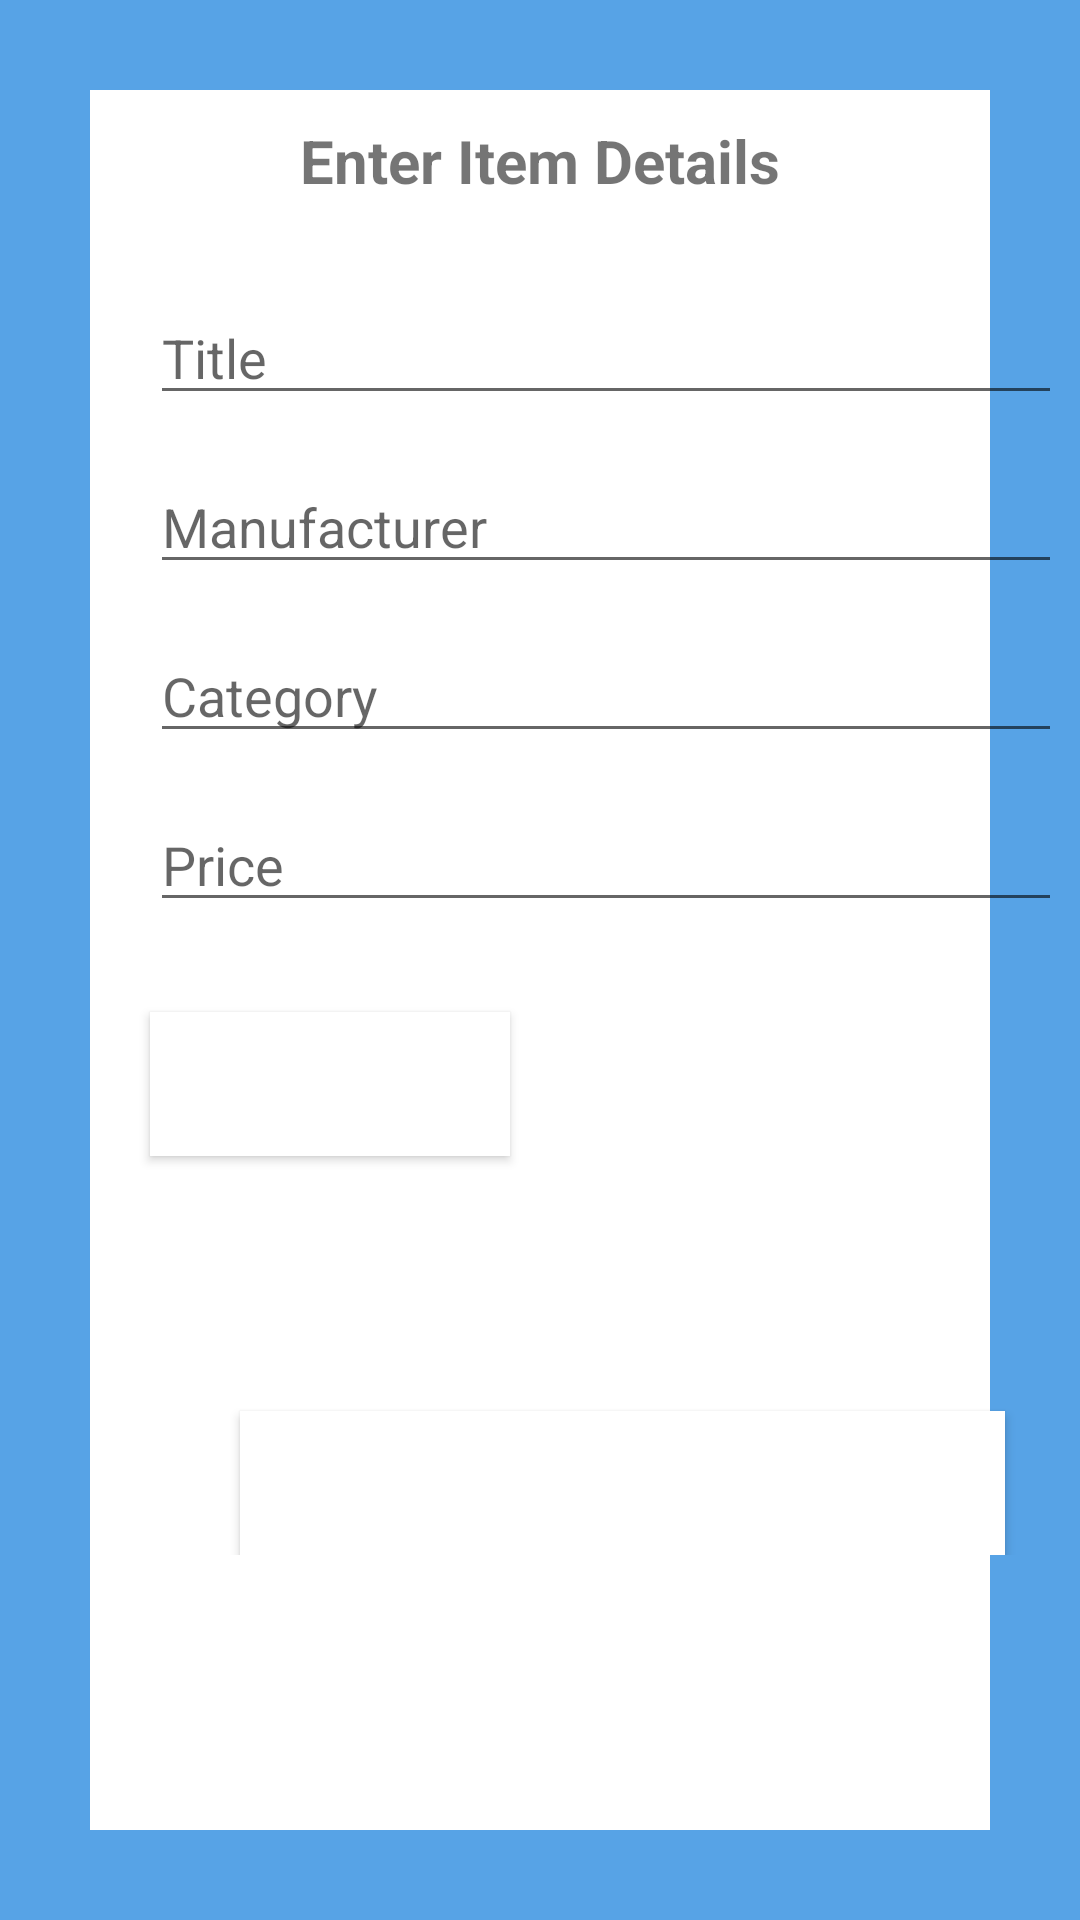

Layout XML and referenced resources for this Android screen:
<!-- AndroidManifest.xml: application theme Theme.OnlineClothesStore -->
<!-- res/layout/activity_add_items.xml -->
<?xml version="1.0" encoding="utf-8"?>
<LinearLayout xmlns:android="http://schemas.android.com/apk/res/android"
    xmlns:app="http://schemas.android.com/apk/res-auto"
    xmlns:tools="http://schemas.android.com/tools"
    android:layout_width="match_parent"
    android:layout_height="match_parent"
    android:background="@drawable/borderlayout"
    android:padding="10dp"
    tools:context=".AddItems">

        <LinearLayout
            android:layout_width="match_parent"
            android:layout_height="wrap_content"
            android:layout_alignParentStart="true"
            android:layout_alignParentTop="true"
            android:orientation="vertical"
            android:layout_alignParentLeft="true">

            <TextView
                android:id="@+id/headerTextView"
                android:layout_width="match_parent"
                android:layout_height="wrap_content"
                android:gravity="center"
                android:text="Enter Item Details"
                android:textSize="20dp"
                android:layout_marginTop="30dp"
                android:textStyle="bold" />

            <EditText
                android:id="@+id/titleEditText"
                android:layout_width="325dp"
                android:layout_height="wrap_content"
                android:layout_marginLeft="40dp"
                android:layout_marginTop="30dp"
                android:hint="Title"
                android:inputType="text" />

            <EditText
                android:id="@+id/manufacturerEditText"
                android:layout_width="322dp"
                android:layout_height="wrap_content"
                android:layout_marginLeft="40dp"
                android:layout_marginTop="15dp"
                android:hint="Manufacturer"
                android:inputType="text"
                android:minLines="3" />

            <EditText
                android:id="@+id/categoryEditText"
                android:layout_width="322dp"
                android:layout_height="wrap_content"
                android:layout_marginLeft="40dp"
                android:layout_marginTop="15dp"
                android:hint="Category"
                android:inputType="text"
                android:minLines="3" />

            <EditText
                android:id="@+id/priceEditText"
                android:layout_width="322dp"
                android:layout_height="wrap_content"
                android:layout_marginLeft="40dp"
                android:layout_marginTop="15dp"
                android:hint="Price"
                android:inputType="numberDecimal"
                android:minLines="3" />

            <LinearLayout
                android:layout_width="362dp"
                android:layout_height="163dp"
                android:orientation="horizontal">

                <Button
                    android:id="@+id/button_choose_image"
                    android:layout_width="120dp"
                    android:layout_height="wrap_content"
                    android:layout_marginLeft="40dp"
                    android:layout_marginTop="30dp"
                    android:background="@color/white"
                    android:text="Choose Image"
                    android:textColor="@color/white" />

                <ImageView
                    android:id="@+id/chosenImageView"
                    android:layout_width="195dp"
                    android:layout_height="125dp" />
            </LinearLayout>

            <Button
                android:id="@+id/uploadBtn"
                android:layout_width="255dp"
                android:layout_height="wrap_content"
                android:layout_marginLeft="70dp"
                android:background="@color/white"
                android:gravity="center"
                android:text="Upload"
                android:textColor="@color/white" />
        </LinearLayout>

</LinearLayout>
<!-- resources referenced by this layout -->
<resources>
  <!-- drawable borderlayout (drawable) -->
  <?xml version="1.0" encoding="utf-8"?>
  <shape xmlns:android="http://schemas.android.com/apk/res/android"
      android:shape="rectangle" >
  
      <stroke
          android:width="30dp"
          android:color="#57A3E6" />
  
  </shape>
  <style name="Theme.OnlineClothesStore" parent="Theme.MaterialComponents.DayNight.DarkActionBar">
          
          <item name="colorPrimary">#57A3E6</item>
          <item name="colorPrimaryVariant">@color/black</item>
          <item name="colorOnPrimary">@color/white</item>
          
          <item name="colorSecondary">@color/teal_200</item>
          <item name="colorSecondaryVariant">@color/teal_700</item>
          <item name="colorOnSecondary">@color/black</item>
          
          <item name="android:statusBarColor" tools:targetApi="l">?attr/colorPrimaryVariant</item>
          
      </style>
  <!-- not gathered from this repository: default colours our renderer supplied (Android Studio template values) -->
  <color name="teal_200">#FF03DAC5</color>
  <color name="teal_700">#FF018786</color>
  <color name="black">#FF000000</color>
  <color name="white">#FFFFFFFF</color>
</resources>
